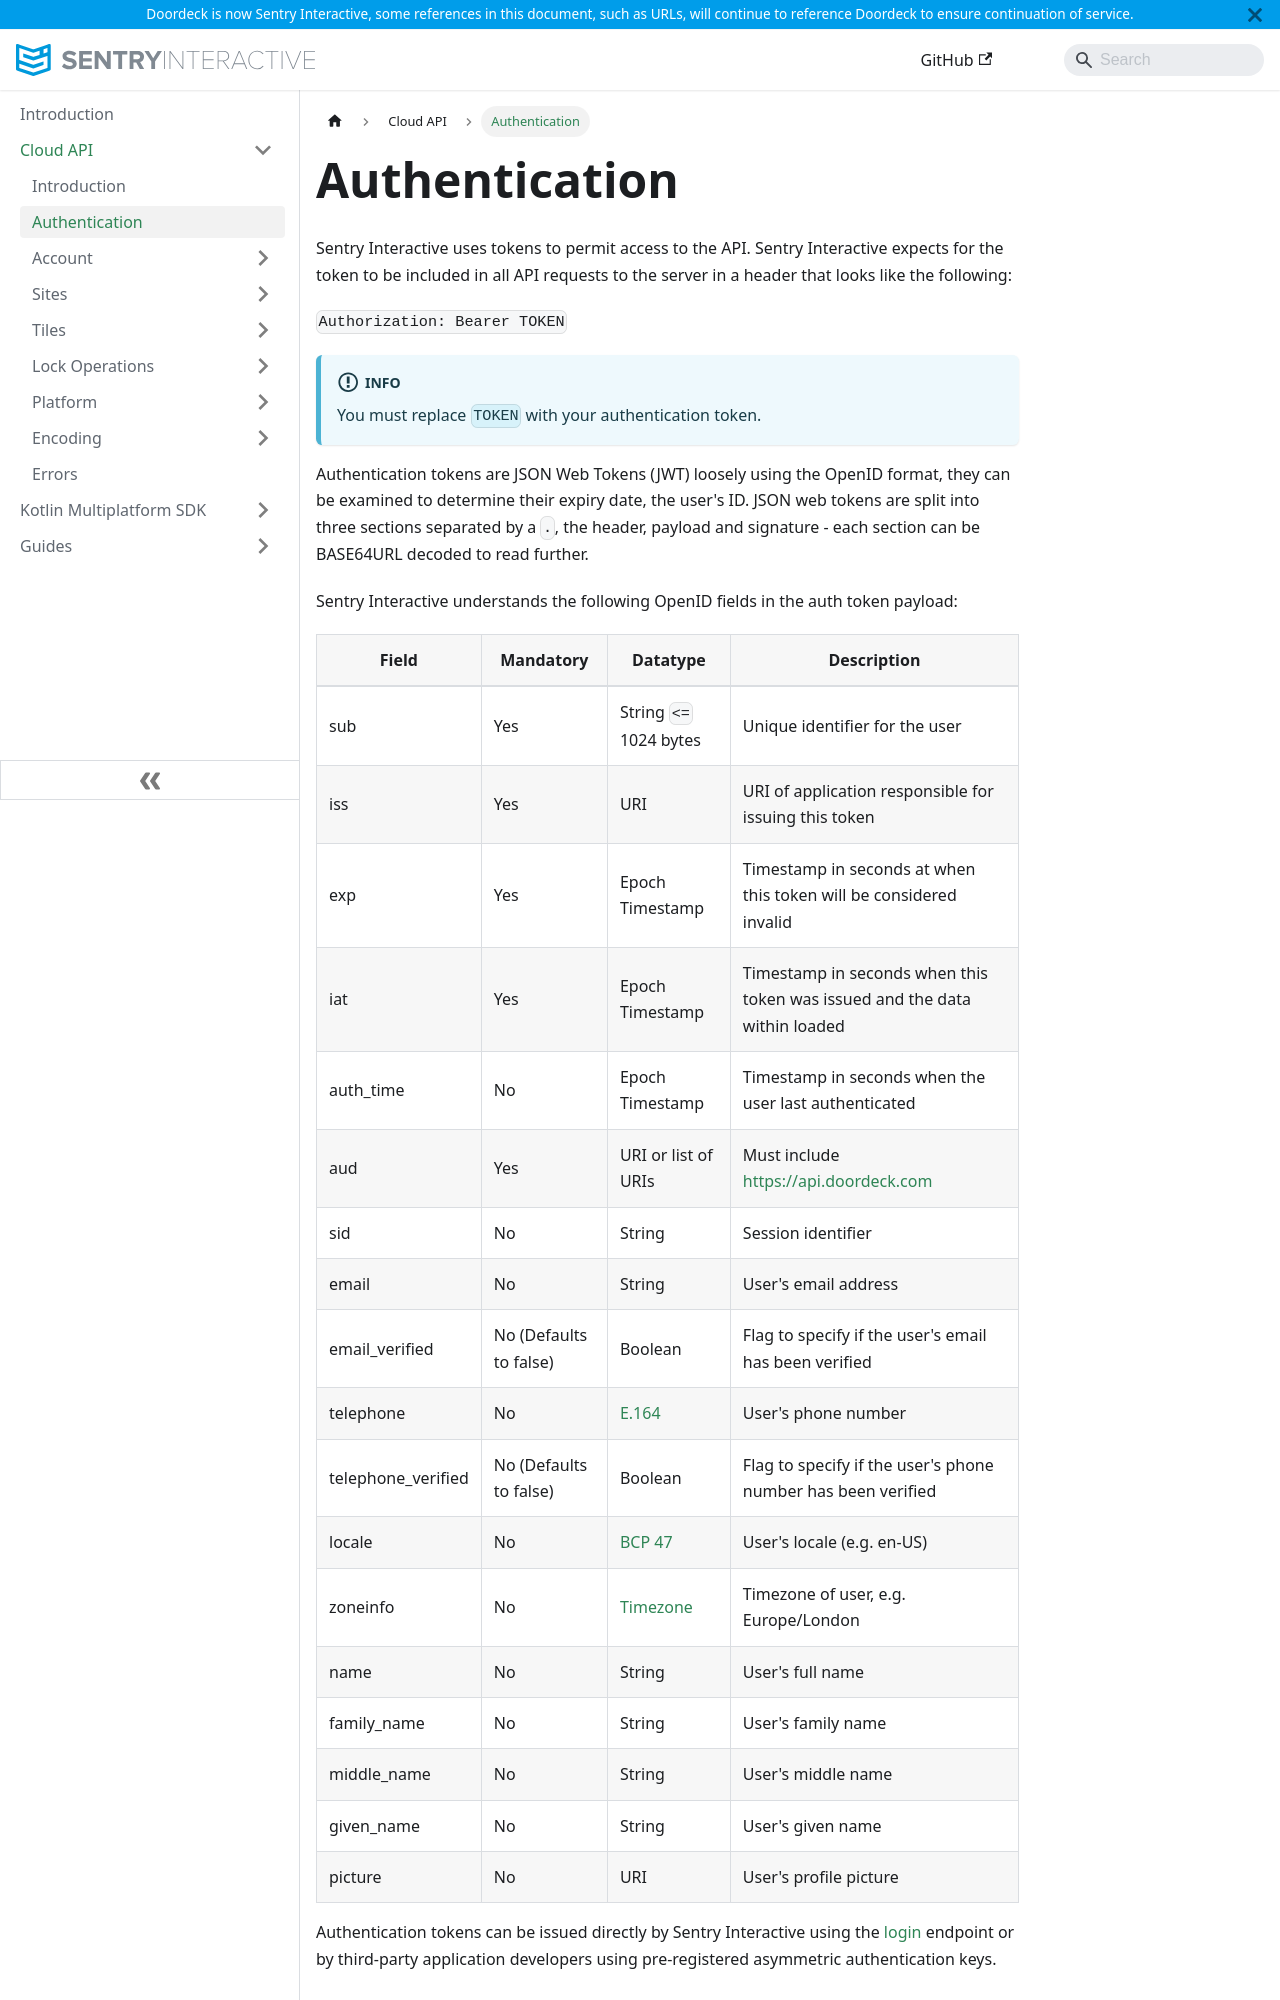

repository: doordeck/docs · page: cloud-api/authentication/index.html · generator: docusaurus

---
sidebar_position: 1
---

# Authentication

Sentry Interactive uses tokens to permit access to the API. Sentry Interactive expects for the token to be included in all API requests to 
the server in a header that looks like the following:

`Authorization: Bearer TOKEN`

:::info
You must replace <code>TOKEN</code> with your authentication token.
:::

Authentication tokens are JSON Web Tokens (JWT) loosely using the OpenID format, they can be examined to determine their
expiry date, the user's ID. JSON web tokens are split into three sections separated by a `.`, the header, payload and
signature - each section can be BASE64URL decoded to read further.

Sentry Interactive understands the following OpenID fields in the auth token payload:
